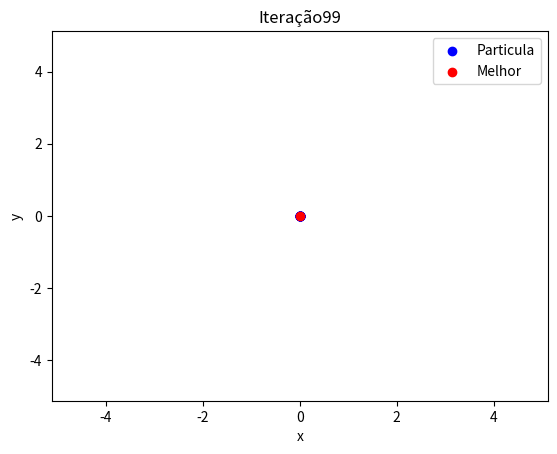

This figure's Python source:
import numpy as np
import matplotlib.pyplot as plt
import matplotlib.animation as animation

# Função
def funcao(x):
    return 10 * 2 + (x[0]**2 - 10 * np.cos(2 * np.pi * x[0])) + (x[1]**2 - 10 * np.cos(2 * np.pi * x[1]))

# Particula
class Particula:
    def __init__(self, lim_inf, lim_sup):
        # Começa com uma posição aleatória -> vetor de 2 posições
        self.posicao = np.random.uniform(lim_inf, lim_sup, 2)
        # Velocidade nula -> vetor de 2 posições nula
        #self.velocidade = np.zeros(2)
        self.velocidade = np.array([1.0, 1.0])  # ✅ ainda é um np.array
        # A melhor posição começa com a posição inicial
        self.pbest = self.posicao.copy()
        # Assim como para os fitness
        self.fitness_atual = funcao(self.posicao)
        self.fitness_pbest = self.fitness_atual

    def atualizar_fitness(self):
        self.fitness_atual = funcao(self.posicao)
        # Se for melhor que o melhor, atualiza o fitness
        if self.fitness_atual < self.fitness_pbest:
            self.pbest = self.posicao.copy()
            self.fitness_pbest = self.fitness_atual

    def mover(self, gbest, w, c1, c2):
        # Vetor de numeros randomicos entre 0 e 1
        r1 = np.random.rand(len(self.posicao))
        r2 = np.random.rand(len(self.posicao))

        # Atualiza a velocidade
        self.velocidade = (
            w * self.velocidade +
            c1 * r1 * (self.pbest - self.posicao) +
            c2 * r2 * (gbest - self.posicao)
        )

        # Atualiza a posição
        self.posicao += self.velocidade




def main():

    # iterações
    # Parâmetros
    # n = 2
    # A = 10

    numero_particulas = 30
    limite = 5.12
    iteracoes = 100
    w = 0.7
    c1 = 1
    c2 = 1

    # inicializa partículas
    populacao = [Particula(-limite, limite) for _ in range(numero_particulas)]

    # Melhor global:
    gbest = min(populacao, key=lambda p: p.fitness_pbest)
    gbest_pos = gbest.pbest.copy()
    gbest_val = gbest.fitness_pbest

    for i in range(iteracoes):

        # Atualiza os valores de todas partículas
        for particula in populacao:

            particula.atualizar_fitness()
            
            # Se for melhor que o global
            if particula.fitness_pbest < gbest_val:
                gbest_pos = particula.pbest.copy()
                gbest_val = particula.fitness_pbest

        # Detalhe, tem que ser dois fors para que não mude o sentido das outras no meio de uma iteração.
        for particula in populacao:
            particula.mover(gbest_pos, w, c1, c2)

        # Atualiza a posição dos pontos no gráfico
        posicoes = np.array([p.posicao for p in populacao])
        plt.clf()
        plt.xlim(-limite, limite)
        plt.ylim(-limite, limite)
        x_vals = [p[0] for p in posicoes]
        y_vals = [p[1] for p in posicoes]
        plt.scatter(x_vals, y_vals, color='blue', label='Particula')
        plt.scatter(gbest_pos[0], gbest_pos[1], color='red', label='Melhor')
        plt.title(f"Iteração{i}")
        plt.xlabel("x")
        plt.ylabel("y")
        plt.legend()
        plt.pause(0.1)

if __name__ == "__main__":
    main()
